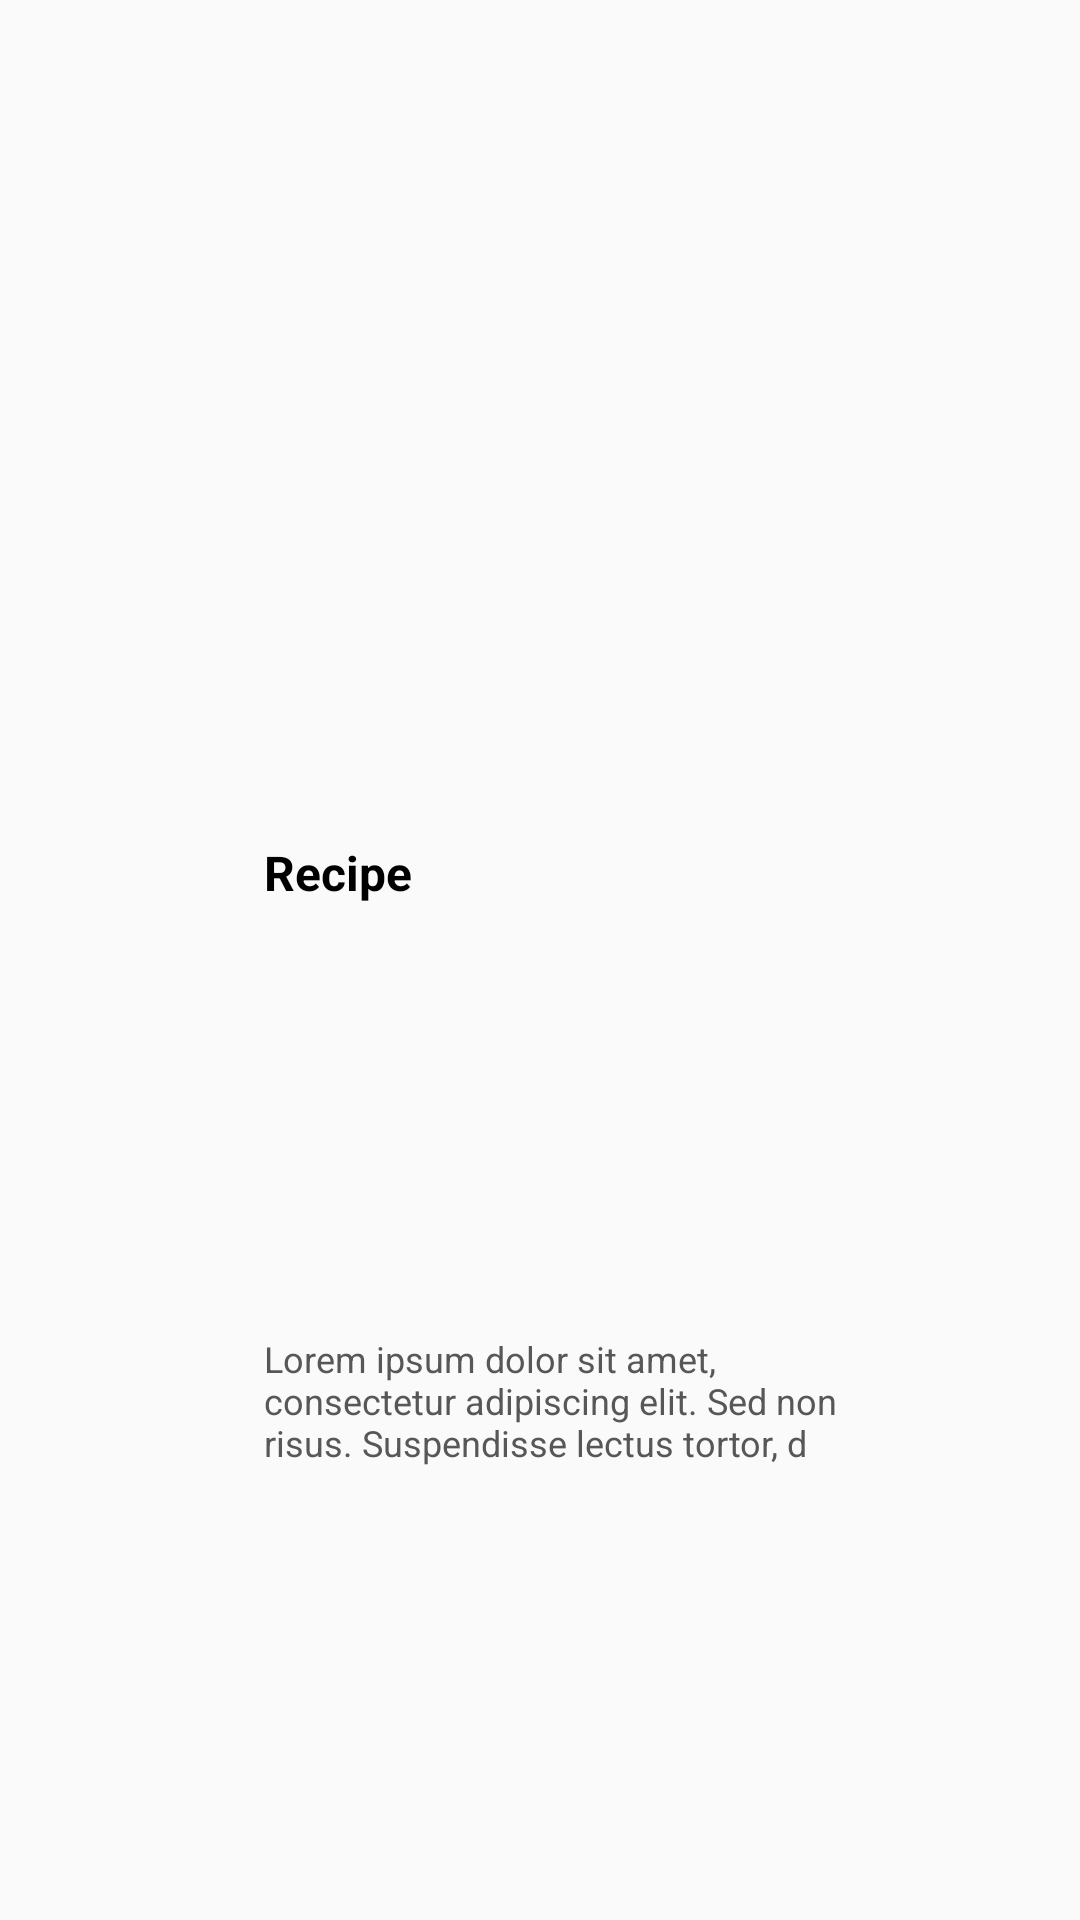

This screen was rendered from an Android layout file. Write that file and the resources it references.
<!-- AndroidManifest.xml: application theme Theme.AppCompat.Light.NoActionBar -->
<!-- res/layout/recipe_cell_item.xml -->
<?xml version="1.0" encoding="utf-8"?>
<androidx.constraintlayout.widget.ConstraintLayout
    xmlns:android="http://schemas.android.com/apk/res/android"
    xmlns:tools="http://schemas.android.com/tools"
    xmlns:app="http://schemas.android.com/apk/res-auto"
    android:clickable="true"
    android:focusable="true"
    android:layout_width="match_parent"
    android:layout_height="wrap_content"
    android:layout_marginStart="12dp"
    android:layout_marginTop="4dp"
    android:layout_marginBottom="4dp">

        <ImageView
            android:id="@+id/recipe_icon"
            android:layout_width="80dp"
            android:layout_height="80dp"
            android:scaleType="centerCrop"
            app:layout_constraintBottom_toBottomOf="parent"
            app:layout_constraintStart_toStartOf="parent"
            app:layout_constraintTop_toTopOf="parent"
            />

        <TextView
            android:id="@+id/recipe_name"
            style="@style/recipeNameStyle"
            android:layout_width="wrap_content"
            android:layout_height="wrap_content"
            android:layout_marginStart="8dp"
            android:text="@string/recipe_name"
            app:layout_constraintWidth_max="200dp"
            app:layout_constraintStart_toEndOf="@+id/recipe_icon"
            app:layout_constraintTop_toTopOf="@+id/recipe_icon" />

        <TextView
            android:id="@+id/recipe_preview"
            style="@style/recipeTextPreviewStyle"
            android:layout_width="wrap_content"
            android:layout_height="wrap_content"
            android:layout_marginBottom="8dp"
            android:maxLength="100"
            app:layout_constraintWidth_max="200dp"
            android:text="@string/recipe_preview"
            app:layout_constraintBottom_toBottomOf="parent"
            app:layout_constraintTop_toBottomOf="@+id/recipe_name"
            app:layout_constraintStart_toStartOf="@+id/recipe_name" />

        <ToggleButton
            android:id="@+id/favourite_icon"
            android:layout_width="20dp"
            android:layout_height="20dp"
            android:layout_marginStart="8dp"
            android:layout_marginEnd="8dp"
            android:scaleType="centerCrop"
            android:textOff=""
            android:textOn=""
            android:background="@drawable/ic_favourite_toggle"
            app:layout_constraintBottom_toBottomOf="@+id/recipe_preview"
            app:layout_constraintEnd_toEndOf="parent"
            app:layout_constraintTop_toTopOf="@+id/recipe_name" />

</androidx.constraintlayout.widget.ConstraintLayout>
<!-- resources referenced by this layout -->
<resources>
  <!-- drawable ic_favourite_toggle (drawable) -->
  <?xml version="1.0" encoding="utf-8"?>
  <selector xmlns:android="http://schemas.android.com/apk/res/android">
      <item android:state_checked="false"
          android:drawable="@drawable/ic_unfilled" />
  
      <item android:state_checked="true"
          android:drawable="@drawable/ic_filled" />
  </selector>
  <string name="recipe_name">Recipe</string>
  <string name="recipe_preview">Lorem ipsum dolor sit amet, consectetur adipiscing elit. Sed non risus. Suspendisse lectus tortor, dignissim sit amet, adipiscing nec, ultricies sed, dolor. Cras elementum ultrices diam. Maecenas ligula massa, varius a, semper congue, euismod non, mi. Proin porttitor, orci nec nonummy molestie, enim est eleifend mi, non fermentum diam nisl sit amet erat. Duis semper. Duis arcu massa, scelerisque vitae, consequat in, pretium a, enim. Pellentesque congue. Ut in risus volutpat libero pharetra tempor. Cras vestibulum bibendum augue. Praesent egestas leo in pede. Praesent blandit odio eu enim. Pellentesque sed dui ut augue blandit sodales. Vestibulum ante ipsum primis in faucibus orci luctus et ultrices posuere cubilia Curae; Aliquam nibh. Mauris ac mauris sed pede pellentesque fermentum. Maecenas adipiscing ante non diam sodales hendrerit.</string>
  <style name="recipeNameStyle" parent="Widget.AppCompat.TextView">
          <item name="android:textColor">@color/black</item>
          <item name="android:textSize">16sp</item>
          <item name="android:textStyle">bold</item>
          <item name="android:gravity">center_vertical</item>
      </style>
  <style name="recipeTextPreviewStyle" parent="Widget.AppCompat.TextView">
          <item name="android:textColor">@color/dark_grey</item>
          <item name="android:textSize">12sp</item>
          <item name="android:gravity">center_vertical</item>
      </style>
  <color name="black">#000000</color>
  <color name="dark_grey">#575757</color>
</resources>
